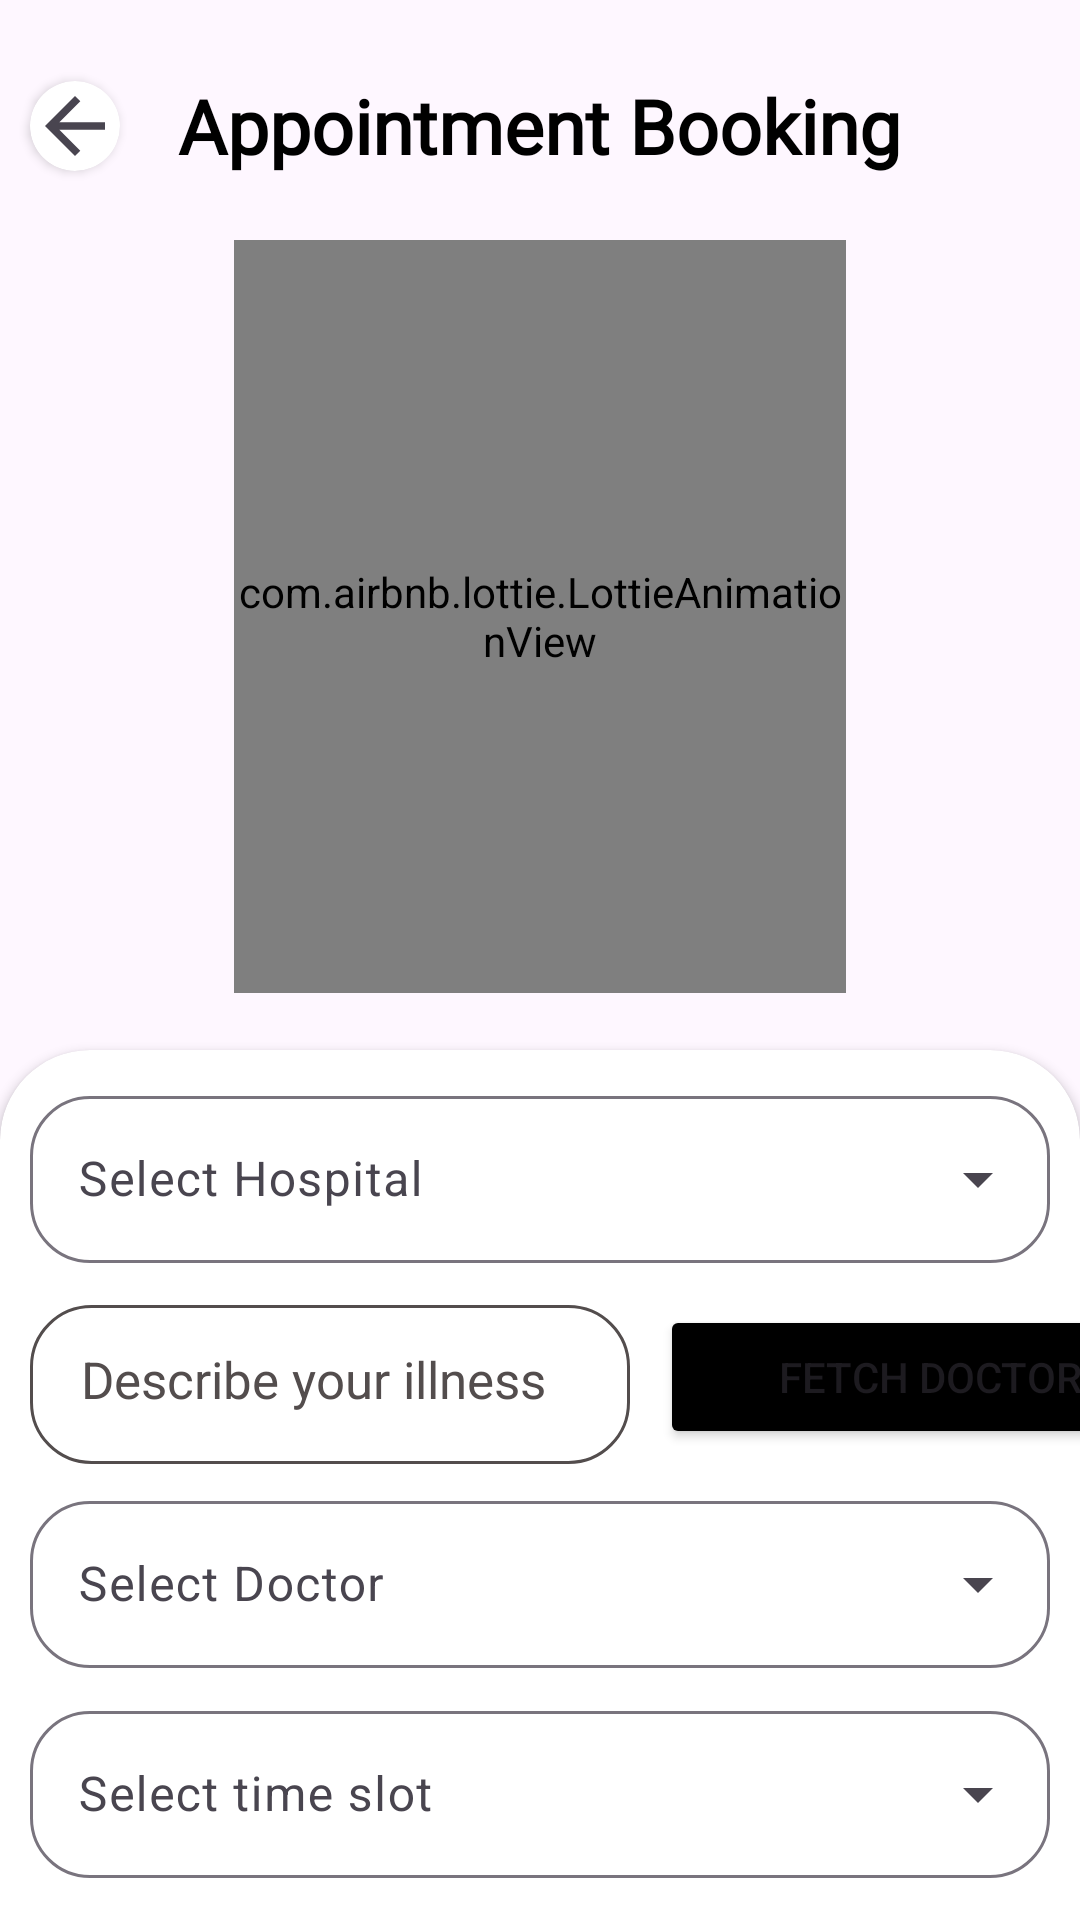

This screen was rendered from an Android layout file. Write that file and the resources it references.
<!-- AndroidManifest.xml: application theme Theme.Healthcare -->
<!-- res/layout/activity_appointmentbooking.xml -->
<?xml version="1.0" encoding="utf-8"?>
<androidx.coordinatorlayout.widget.CoordinatorLayout xmlns:android="http://schemas.android.com/apk/res/android"
    xmlns:app="http://schemas.android.com/apk/res-auto"
    xmlns:tools="http://schemas.android.com/tools"
    android:layout_width="match_parent"
    android:layout_height="match_parent"
    tools:context="healers.data.solutions.appointmentbooking">


    <TextView
        android:id="@+id/textView8"
        android:layout_width="wrap_content"
        android:layout_height="wrap_content"
        android:text="Appointment Booking"
        android:fontFamily="@font/poppins_bold"
        android:textSize="25sp"
        android:textStyle="bold"
        android:textColor="@color/black"
        android:textAlignment="center"
        android:layout_gravity="center_horizontal"
        android:layout_marginTop="25sp"
        />
    <androidx.cardview.widget.CardView
        android:id="@+id/cardbackfromappoint"
        android:layout_width="wrap_content"
        android:layout_height="wrap_content"
        android:layout_marginTop="27dp"
        app:cardCornerRadius="50dp"
       android:layout_marginStart="10dp">

        <ImageView
            android:id="@+id/imageView7"
            android:layout_width="30dp"
            android:layout_height="30dp"
            android:src="@drawable/backbutton" />
    </androidx.cardview.widget.CardView>




    <androidx.cardview.widget.CardView
        android:id="@+id/card1"
        android:layout_width="match_parent"
        android:layout_height="500dp"
        android:layout_marginTop="350dp"
        app:cardCornerRadius="30sp"

        >
        <com.google.android.material.textfield.TextInputLayout
            android:layout_width="match_parent"
            android:layout_height="wrap_content"
            android:layout_marginTop="10dp"
            android:layout_marginStart="10dp"
            android:layout_marginEnd="10dp"
            android:hint="@string/hos"
            app:boxCornerRadiusBottomEnd="20dp"
            app:boxCornerRadiusBottomStart="20dp"
            app:boxCornerRadiusTopEnd="20dp"
            app:boxCornerRadiusTopStart="20dp"
            style="@style/Widget.Material3.TextInputLayout.OutlinedBox.ExposedDropdownMenu">

            <AutoCompleteTextView
                android:id="@+id/auto_complete_txt"
                android:layout_width="match_parent"
                android:layout_height="wrap_content"
                android:inputType="none"/>
        </com.google.android.material.textfield.TextInputLayout>

        <com.google.android.material.textfield.TextInputLayout
            android:layout_width="match_parent"
            android:layout_height="wrap_content"
            android:layout_marginTop="145dp"
            android:layout_marginStart="10dp"
            android:layout_marginEnd="10dp"
            android:hint="@string/doc"
            app:boxCornerRadiusBottomEnd="20dp"
            app:boxCornerRadiusBottomStart="20dp"
            app:boxCornerRadiusTopEnd="20dp"
            app:boxCornerRadiusTopStart="20dp"
            style="@style/Widget.Material3.TextInputLayout.OutlinedBox.ExposedDropdownMenu">

            <AutoCompleteTextView
                android:id="@+id/auto_complete_txt1"
                android:layout_width="match_parent"
                android:layout_height="wrap_content"
                android:inputType="none"/>
        </com.google.android.material.textfield.TextInputLayout>

        <EditText
            android:id="@+id/editTextText"
            android:layout_width="200dp"
            android:layout_height="53dp"
            android:layout_marginTop="85dp"
            android:layout_marginStart="10dp"
            android:layout_marginEnd="10dp"
            android:background="@drawable/customedit"
            android:inputType="text"
            android:hint="Describe your illness"
            android:padding="17dp"
            android:textSize="17dp"
            android:textColorHint="@color/grey"/>

        <com.google.android.material.textfield.TextInputLayout
            android:layout_width="match_parent"
            android:layout_height="wrap_content"
            android:layout_marginTop="215dp"
            android:layout_marginStart="10dp"
            android:layout_marginEnd="10dp"
            android:hint="@string/time"
            app:boxCornerRadiusBottomEnd="20dp"
            app:boxCornerRadiusBottomStart="20dp"
            app:boxCornerRadiusTopEnd="20dp"
            app:boxCornerRadiusTopStart="20dp"
            style="@style/Widget.Material3.TextInputLayout.OutlinedBox.ExposedDropdownMenu">

            <AutoCompleteTextView
                android:id="@+id/auto_complete_txt3"
                android:layout_width="match_parent"
                android:layout_height="wrap_content"
                android:inputType="none"/>
        </com.google.android.material.textfield.TextInputLayout>

        <EditText
            android:id="@+id/editTextText1"
            android:layout_width="250dp"
            android:layout_height="53dp"
            android:layout_marginTop="290dp"
            android:layout_marginStart="20dp"
            android:layout_marginEnd="10dp"
            android:background="@drawable/customedit"
            android:inputType="text"
            android:hint="Full Name"
            android:padding="17dp"
            android:textSize="17dp"
            android:textColorHint="@color/grey"/>

        <EditText
            android:id="@+id/editTextText3"
            android:layout_width="80dp"
            android:layout_height="53dp"
            android:layout_marginTop="290dp"
            android:layout_marginStart="290dp"
            android:layout_marginEnd="10dp"
            android:background="@drawable/customedit"
            android:inputType="text"
            android:hint="Age"
            android:padding="17dp"
            android:textSize="17dp"
            android:textColorHint="@color/grey"/>

        <Button
            android:id="@+id/appoint"
            android:layout_width="wrap_content"
            android:layout_height="wrap_content"
            android:text="Book Appointment"
            android:textSize="15dp"
            android:textAlignment="center"
            android:backgroundTint="@color/black"
            android:layout_gravity="center_horizontal|bottom"
            android:layout_marginBottom="30sp"



            />

        <Button
            android:id="@+id/selectdoc"
            android:layout_marginTop="85dp"
            android:layout_marginStart="220dp"
            android:layout_marginEnd="10dp"
            android:layout_width="180dp"
            android:backgroundTint="@color/black"
            android:layout_height="wrap_content"
            android:text="Fetch Doctor" />

        <CheckBox
            android:id="@+id/checkBox"
            android:layout_gravity="center"
            android:layout_marginTop="130dp"
            android:textColor="@color/green"
            android:textSize="20sp"
            android:layout_width="wrap_content"
            android:layout_height="wrap_content"
            android:text="Is it an emergency?" />
    </androidx.cardview.widget.CardView>

    <com.airbnb.lottie.LottieAnimationView
        android:id="@+id/animationView1"
        android:layout_width="204dp"
        android:layout_height="251dp"
        android:layout_gravity="center_horizontal"
        android:layout_marginTop="80dp"
        android:foregroundGravity="center"
        app:layout_constraintBottom_toBottomOf="parent"
        app:layout_constraintEnd_toEndOf="parent"
        app:layout_constraintHorizontal_bias="0.495"
        app:layout_constraintStart_toStartOf="parent"
        app:layout_constraintTop_toTopOf="parent"
        app:layout_constraintVertical_bias="0.025"
        app:lottie_autoPlay="true"
        app:lottie_loop="true"
        app:lottie_rawRes="@raw/noteanimation" />
    <com.airbnb.lottie.LottieAnimationView
        android:id="@+id/applod"
        android:visibility="gone"
        android:layout_width="300dp"
        android:layout_height="300dp"
        android:layout_gravity="center_horizontal"
        android:layout_marginTop="80dp"
        android:foregroundGravity="center"
        app:layout_constraintBottom_toBottomOf="parent"
        app:layout_constraintEnd_toEndOf="parent"
        app:layout_constraintHorizontal_bias="0.495"
        app:layout_constraintStart_toStartOf="parent"
        app:layout_constraintTop_toTopOf="parent"
        app:layout_constraintVertical_bias="0.025"
        app:lottie_autoPlay="true"
        app:lottie_loop="true"
        app:lottie_rawRes="@raw/loadinganimation" />
</androidx.coordinatorlayout.widget.CoordinatorLayout>
<!-- resources referenced by this layout -->
<resources>
  <color name="black">#FF000000</color>
  <color name="green">#77D67B</color>
  <color name="grey">#534D4D</color>
  <!-- drawable backbutton (drawable) -->
  <vector android:autoMirrored="true" android:height="30dp"
      android:tint="#494550" android:viewportHeight="24"
      android:viewportWidth="24" android:width="30dp" xmlns:android="http://schemas.android.com/apk/res/android">
      <path android:fillColor="@android:color/white" android:pathData="M20,11H7.83l5.59,-5.59L12,4l-8,8 8,8 1.41,-1.41L7.83,13H20v-2z"/>
  </vector>
  <!-- drawable customedit (drawable) -->
  <?xml version="1.0" encoding="utf-8"?>
  <shape xmlns:android="http://schemas.android.com/apk/res/android">
  <stroke android:color="@color/grey"
      android:width="1dp"/>
      <corners android:radius="20dp"
      />
  </shape>
  <string name="doc">Select Doctor</string>
  <string name="hos">Select Hospital</string>
  <string name="time">Select time slot</string>
  <style name="Theme.Healthcare" parent="Base.Theme.Healthcare" />
  <style name="Base.Theme.Healthcare" parent="Theme.Material3.DayNight.NoActionBar">
          
          
          <item name="android:statusBarColor">@color/white</item>
          <item name="android:windowLightStatusBar">true</item>
      </style>
  <color name="white">#FFFFFFFF</color>
</resources>
